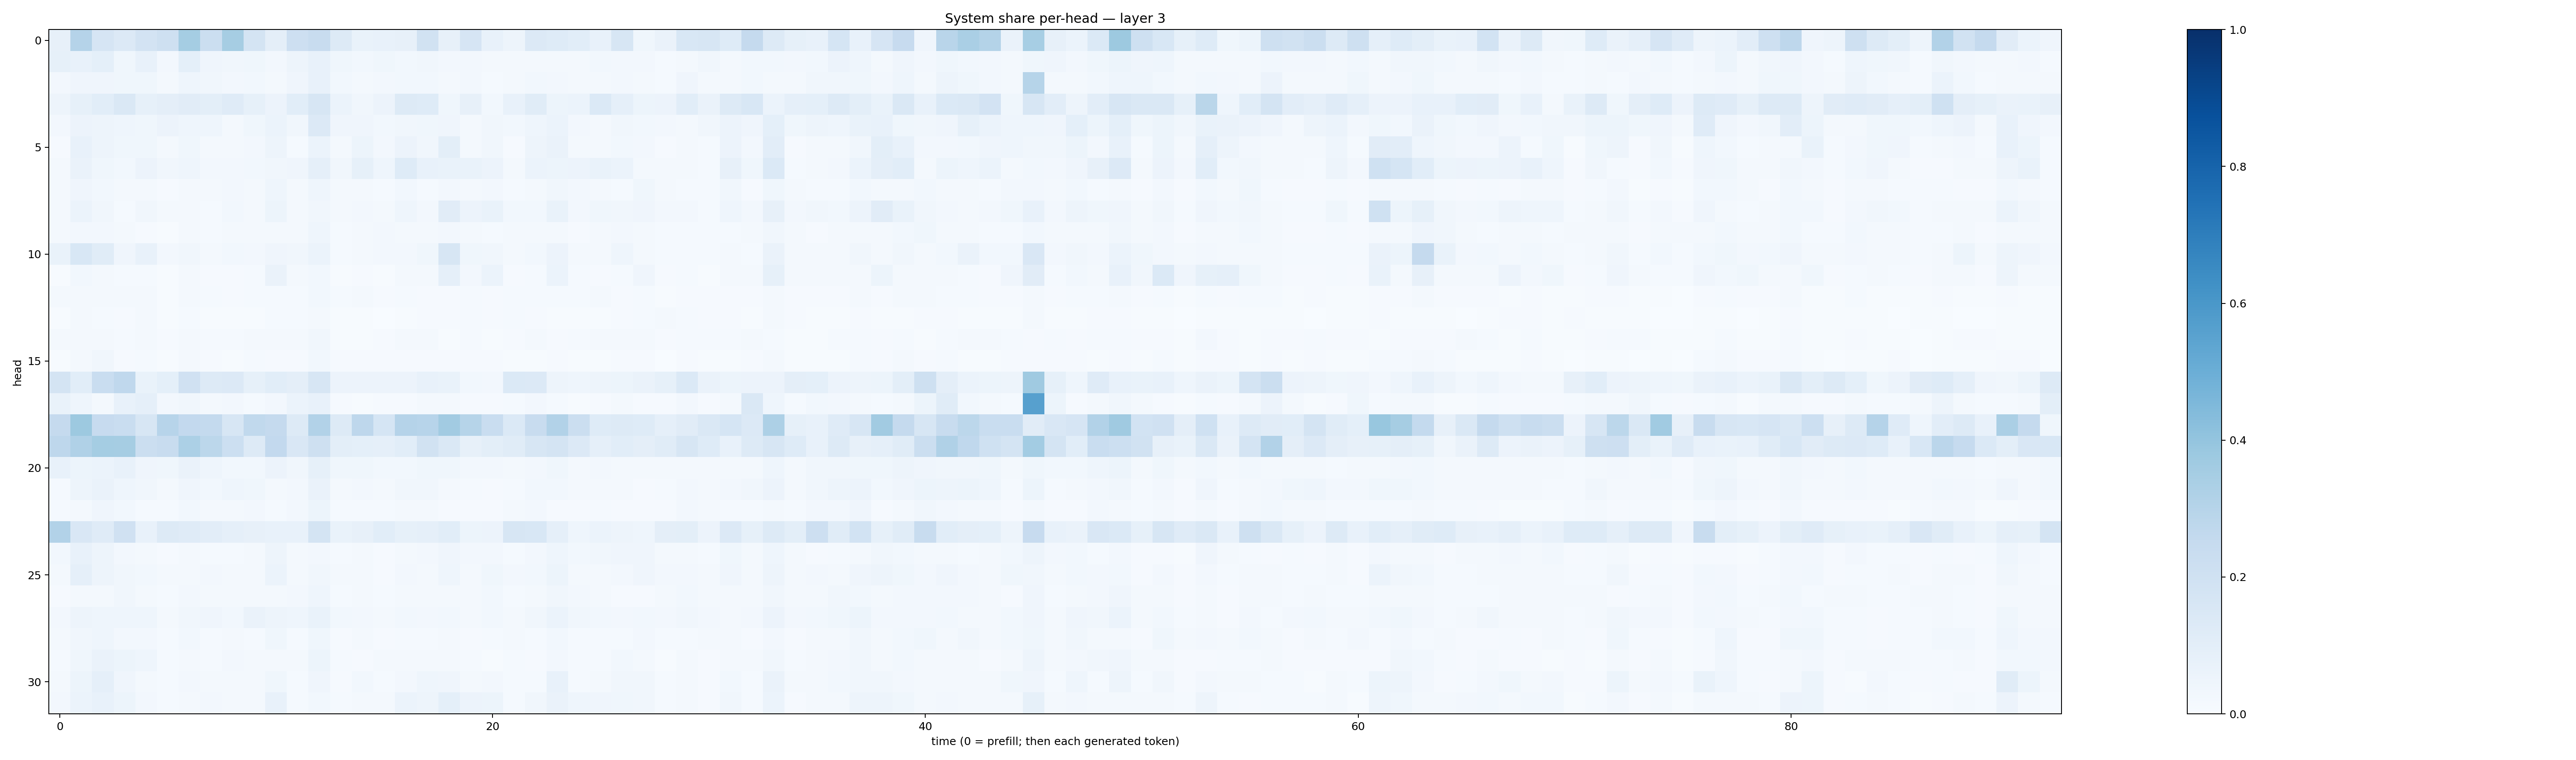

The data file committed next to this chart (first rows):
0.08005398, 0.30127773, 0.1658862, 0.13368696, 0.18302357, 0.20543148, 0.35376105, 0.22291906, 0.3509881, 0.17667453, 0.0954673, 0.21440694, 0.24103251, 0.12548007, 0.06912775, 0.07658195, 0.08038962, 0.19222642, 0.07926024, 0.16411315, 0.07432553, 0.050439186, 0.13282396, 0.12407079
0.08371, 0.07497, 0.09311, 0.03618, 0.07155, 0.02645, 0.09015, 0.03949, 0.03142, 0.03721, 0.02534, 0.04977, 0.07188, 0.03712, 0.03012, 0.03668, 0.02907, 0.03367, 0.02604, 0.02455, 0.02047, 0.01928, 0.02178, 0.01881
0.02411, 0.04209, 0.04061, 0.03905, 0.03887, 0.01836, 0.04438, 0.03337, 0.02637, 0.02768, 0.02248, 0.04075, 0.07692, 0.02746, 0.02032, 0.02425, 0.02824, 0.03043, 0.01889, 0.02652, 0.01468, 0.01563, 0.02895, 0.02587
0.0486, 0.08582, 0.1071, 0.1467, 0.08577, 0.09442, 0.1126, 0.09789, 0.1198, 0.08491, 0.05777, 0.1061, 0.1628, 0.06083, 0.03345, 0.05809, 0.1322, 0.1241, 0.037, 0.08187, 0.02841, 0.0738, 0.117, 0.05277
0.02614, 0.05774, 0.04879, 0.04471, 0.0353, 0.05473, 0.04593, 0.04377, 0.02235, 0.03803, 0.06186, 0.03472, 0.1359, 0.04284, 0.04015, 0.02854, 0.03201, 0.0387, 0.03978, 0.02094, 0.03412, 0.02814, 0.04596, 0.05949
0.01165, 0.0731, 0.04892, 0.03537, 0.03651, 0.01956, 0.03904, 0.01851, 0.02049, 0.02568, 0.0484, 0.01443, 0.06066, 0.02254, 0.05208, 0.0256, 0.05754, 0.03337, 0.1008, 0.02176, 0.03352, 0.01124, 0.04737, 0.06287
0.01683, 0.065, 0.03795, 0.02987, 0.0567, 0.03441, 0.0437, 0.02545, 0.02608, 0.03071, 0.03421, 0.0406, 0.0874, 0.03433, 0.08277, 0.04643, 0.1213, 0.07703, 0.07, 0.06897, 0.05661, 0.02306, 0.06026, 0.05356
0.01799, 0.04247, 0.03083, 0.02266, 0.02152, 0.009576, 0.0203, 0.01894, 0.02403, 0.01915, 0.04311, 0.02306, 0.04569, 0.01906, 0.01765, 0.01381, 0.03043, 0.01519, 0.02403, 0.0198, 0.02443, 0.0155, 0.01866, 0.03276
0.01929, 0.05984, 0.03148, 0.01283, 0.0332, 0.01841, 0.01855, 0.01341, 0.02936, 0.01813, 0.0542, 0.02282, 0.03393, 0.01947, 0.02491, 0.02023, 0.04471, 0.02448, 0.1097, 0.0578, 0.06843, 0.0283, 0.02834, 0.06738
0.01984, 0.02683, 0.02583, 0.01913, 0.01147, 0.004678, 0.02295, 0.01247, 0.01603, 0.01579, 0.01868, 0.01708, 0.04365, 0.01523, 0.01745, 0.02387, 0.02003, 0.02179, 0.02482, 0.01619, 0.01562, 0.02064, 0.01718, 0.01779
0.06875, 0.1532, 0.1155, 0.03981, 0.07667, 0.02478, 0.03235, 0.02115, 0.02855, 0.02513, 0.04036, 0.03451, 0.06069, 0.01524, 0.02249, 0.02644, 0.02667, 0.03893, 0.163, 0.03628, 0.03391, 0.01804, 0.02748, 0.05733
0.007675, 0.02751, 0.01733, 0.01553, 0.01374, 0.007307, 0.01584, 0.01104, 0.0117, 0.01184, 0.0626, 0.02037, 0.02988, 0.006334, 0.009643, 0.005978, 0.01713, 0.01959, 0.08761, 0.02565, 0.06033, 0.01082, 0.01212, 0.06086
0.02006, 0.02221, 0.01678, 0.0168, 0.01837, 0.007461, 0.01988, 0.01196, 0.01122, 0.01477, 0.01533, 0.01505, 0.03074, 0.01339, 0.01758, 0.009487, 0.01282, 0.01022, 0.01031, 0.0129, 0.008642, 0.01239, 0.01492, 0.01228
0.006008, 0.01939, 0.01349, 0.0117, 0.01749, 0.005316, 0.01346, 0.004746, 0.006746, 0.004647, 0.01393, 0.01182, 0.02308, 0.007159, 0.004387, 0.003827, 0.005918, 0.008043, 0.01119, 0.01411, 0.009316, 0.01283, 0.01014, 0.007237
0.01657, 0.01829, 0.02032, 0.0156, 0.01887, 0.01018, 0.01986, 0.01458, 0.0146, 0.01586, 0.01799, 0.01608, 0.03465, 0.006595, 0.005976, 0.00843, 0.02122, 0.01739, 0.007625, 0.01334, 0.006425, 0.01036, 0.01769, 0.01133
0.005222, 0.01839, 0.03439, 0.01061, 0.01348, 0.006298, 0.01613, 0.008278, 0.004861, 0.01254, 0.01002, 0.009694, 0.03106, 0.01143, 0.008372, 0.00945, 0.01137, 0.009369, 0.01111, 0.009746, 0.009077, 0.004396, 0.007319, 0.009858
0.1739, 0.1085, 0.232, 0.2664, 0.06734, 0.09349, 0.1984, 0.1256, 0.1351, 0.08215, 0.1085, 0.09697, 0.16, 0.05486, 0.05536, 0.05823, 0.056, 0.07518, 0.06991, 0.02962, 0.02688, 0.1381, 0.1356, 0.0469
0.06891, 0.04623, 0.01926, 0.07081, 0.08832, 0.0253, 0.03211, 0.01871, 0.02677, 0.01545, 0.02497, 0.06039, 0.07274, 0.01161, 0.006784, 0.01051, 0.01025, 0.01812, 0.02036, 0.009613, 0.01027, 0.01503, 0.02416, 0.01499
0.2502, 0.3756, 0.2448, 0.2331, 0.1593, 0.2938, 0.2604, 0.2561, 0.1637, 0.2652, 0.2527, 0.1266, 0.31, 0.1271, 0.2741, 0.1688, 0.3027, 0.2954, 0.3619, 0.2996, 0.2313, 0.1392, 0.2345, 0.3121
0.2769, 0.3174, 0.3529, 0.3514, 0.2222, 0.2408, 0.3304, 0.2781, 0.2152, 0.1276, 0.2593, 0.1511, 0.2067, 0.1003, 0.09328, 0.08755, 0.1089, 0.1877, 0.1448, 0.08193, 0.09885, 0.1161, 0.1608, 0.1792
0.0706, 0.0534, 0.06109, 0.07084, 0.04039, 0.03606, 0.06302, 0.0467, 0.03061, 0.03095, 0.05481, 0.03486, 0.08332, 0.03597, 0.03685, 0.02873, 0.03018, 0.03763, 0.03904, 0.02426, 0.0247, 0.02001, 0.02367, 0.03774
0.01411, 0.04965, 0.06483, 0.04609, 0.03167, 0.0208, 0.03908, 0.02921, 0.04487, 0.03855, 0.02041, 0.02553, 0.06462, 0.01781, 0.02419, 0.01707, 0.03328, 0.03234, 0.02069, 0.01211, 0.01005, 0.01454, 0.02999, 0.03001
0.01437, 0.02232, 0.03975, 0.0311, 0.01429, 0.01213, 0.02915, 0.02076, 0.01968, 0.02605, 0.01408, 0.02353, 0.05322, 0.01486, 0.01214, 0.01416, 0.01962, 0.01598, 0.01098, 0.009173, 0.008567, 0.02253, 0.02438, 0.01082
0.3102, 0.1497, 0.1185, 0.1964, 0.07281, 0.1255, 0.1188, 0.1045, 0.0867, 0.0812, 0.07778, 0.07467, 0.1743, 0.06877, 0.07954, 0.108, 0.08347, 0.08813, 0.1077, 0.05405, 0.05732, 0.157, 0.1541, 0.08789
0.02942, 0.07292, 0.04838, 0.02496, 0.02224, 0.0106, 0.01898, 0.01315, 0.01516, 0.01887, 0.04782, 0.01684, 0.02612, 0.01202, 0.01732, 0.008401, 0.01609, 0.02431, 0.04227, 0.02462, 0.02531, 0.01538, 0.02437, 0.04308
0.01992, 0.08768, 0.04993, 0.03132, 0.02882, 0.01873, 0.02316, 0.02368, 0.01836, 0.01681, 0.05918, 0.01843, 0.03341, 0.01576, 0.01878, 0.009933, 0.02463, 0.02126, 0.04432, 0.02096, 0.03735, 0.02478, 0.02817, 0.05349
0.008103, 0.01725, 0.01603, 0.03277, 0.01953, 0.01266, 0.02387, 0.01885, 0.02147, 0.0187, 0.01972, 0.02527, 0.04566, 0.01531, 0.0193, 0.01301, 0.01951, 0.01983, 0.02321, 0.01573, 0.02762, 0.01275, 0.01631, 0.03305
0.02697, 0.04795, 0.04442, 0.04666, 0.04398, 0.02063, 0.03282, 0.04274, 0.02915, 0.06322, 0.04882, 0.04388, 0.0697, 0.03044, 0.02508, 0.01737, 0.02867, 0.02666, 0.03041, 0.01985, 0.02997, 0.02341, 0.03352, 0.05991
0.01837, 0.03333, 0.04643, 0.02638, 0.02635, 0.01255, 0.02962, 0.01507, 0.01835, 0.01391, 0.03542, 0.01205, 0.03799, 0.008186, 0.01605, 0.01155, 0.0146, 0.01277, 0.01994, 0.007888, 0.01484, 0.02281, 0.01376, 0.03123
0.01188, 0.03537, 0.06302, 0.0518, 0.0448, 0.01194, 0.0171, 0.01203, 0.02422, 0.01682, 0.02171, 0.0166, 0.05234, 0.01415, 0.01093, 0.01821, 0.01726, 0.02302, 0.02024, 0.0145, 0.006491, 0.01496, 0.01079, 0.02615
0.02222, 0.0517, 0.08871, 0.04206, 0.02111, 0.01233, 0.02349, 0.01951, 0.01812, 0.0199, 0.03658, 0.01454, 0.04011, 0.01051, 0.02929, 0.01308, 0.02351, 0.04326, 0.03927, 0.01928, 0.02434, 0.01521, 0.01456, 0.07665
0.02511, 0.0615, 0.07683, 0.05339, 0.02516, 0.01538, 0.02339, 0.02673, 0.01898, 0.02276, 0.07088, 0.01411, 0.02988, 0.01222, 0.01701, 0.02163, 0.06061, 0.05006, 0.09155, 0.05588, 0.05303, 0.01354, 0.03174, 0.06606
